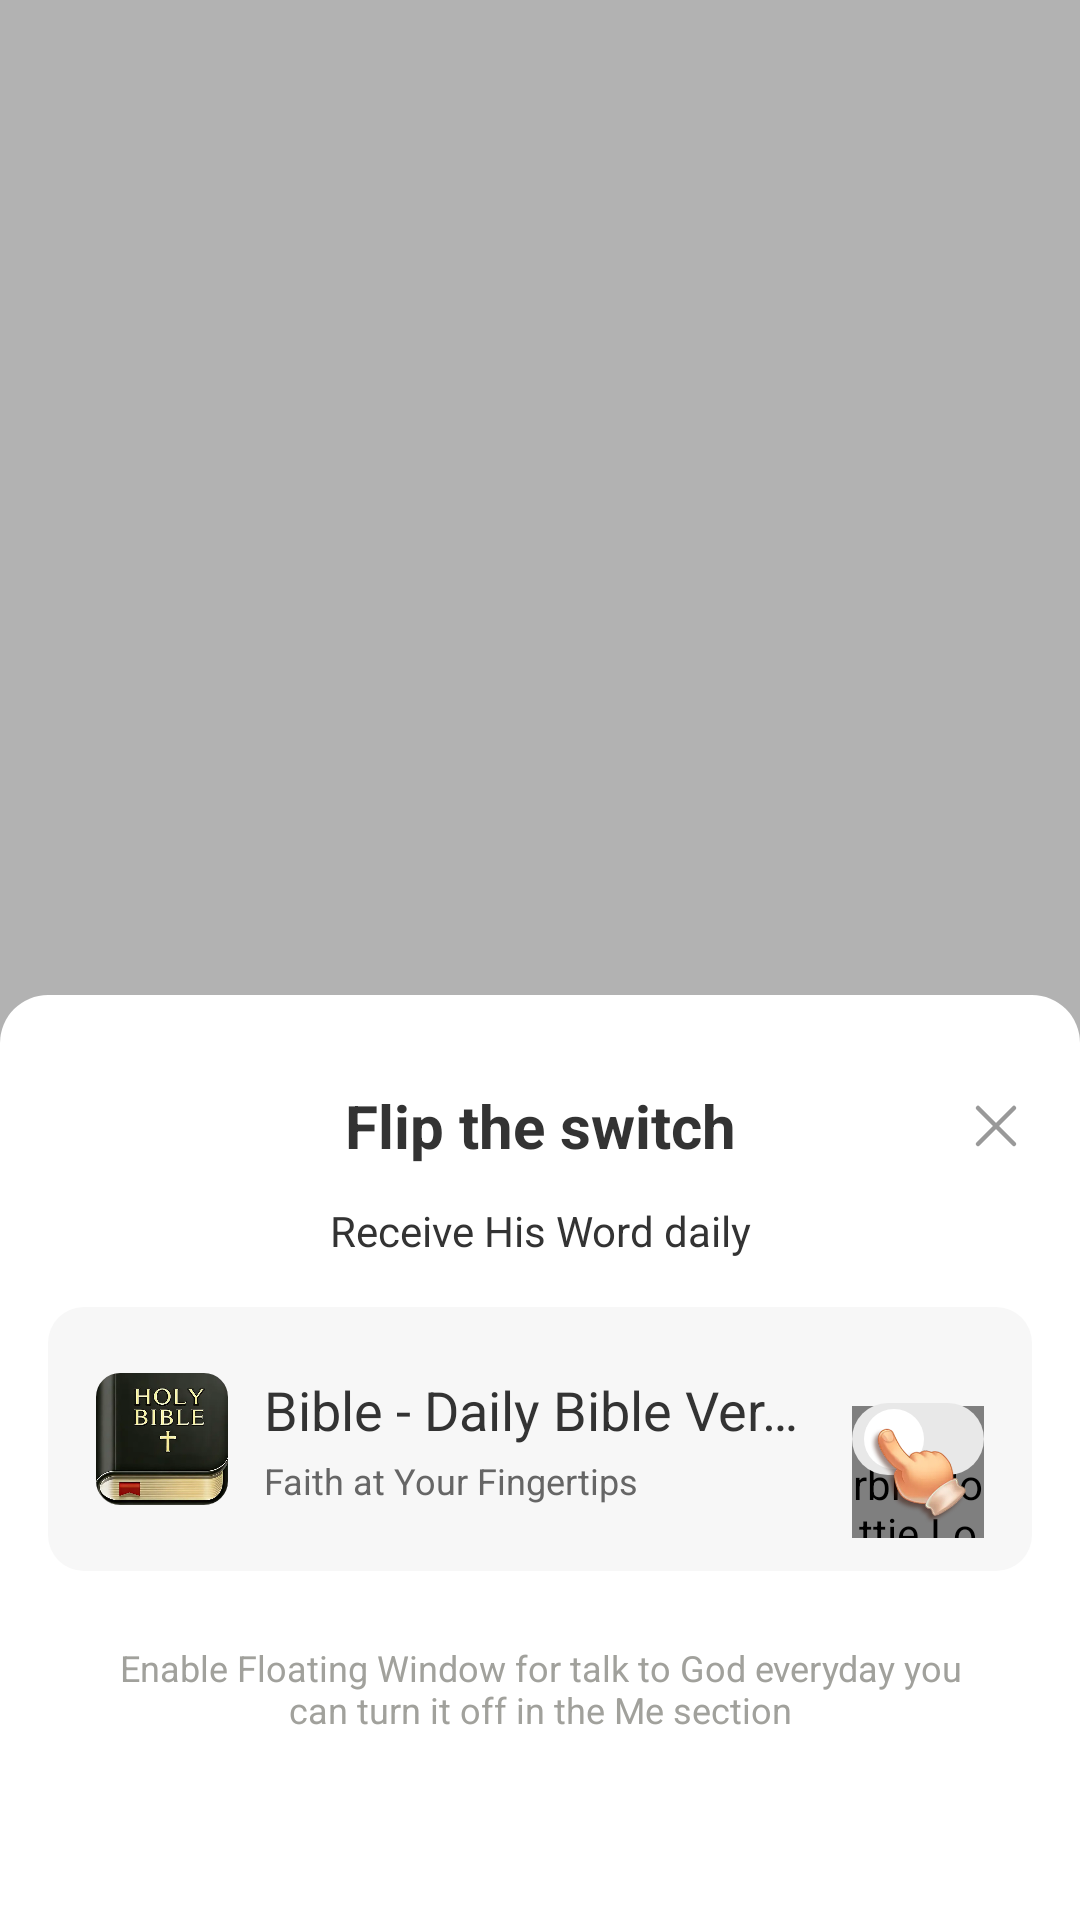

Produce the Android XML layout that renders to this screen, including the resource entries it uses.
<!-- AndroidManifest.xml: application theme Theme.KJVBible -->
<!-- res/layout/activity_floating_window_guide.xml -->
<?xml version="1.0" encoding="utf-8"?>
<layout xmlns:android="http://schemas.android.com/apk/res/android"
    xmlns:app="http://schemas.android.com/apk/res-auto"
    xmlns:tools="http://schemas.android.com/tools">

    <LinearLayout
        android:id="@+id/root_layout"
        android:layout_width="match_parent"
        android:layout_height="match_parent"
        android:orientation="vertical"
        android:background="#4D000000">

        <View
            android:layout_width="match_parent"
            android:layout_height="0dp"
            android:layout_weight="1"/>

        <androidx.constraintlayout.widget.ConstraintLayout
            android:id="@+id/panel_layout"
            android:layout_width="match_parent"
            android:layout_height="wrap_content"
            android:background="@drawable/bg_floating_window_bottom_sheet">

            <TextView
                android:id="@+id/title"
                android:layout_width="wrap_content"
                android:layout_height="wrap_content"
                android:text="@string/flip_the_switch"
                android:textColor="#333333"
                android:textStyle="bold"
                android:textSize="20sp"
                app:layout_constraintStart_toStartOf="parent"
                app:layout_constraintEnd_toEndOf="parent"
                app:layout_constraintTop_toTopOf="parent"
                android:layout_marginTop="30dp"/>

            <ImageView
                android:id="@+id/close"
                android:layout_width="24dp"
                android:layout_height="24dp"
                android:importantForAccessibility="no"
                android:src="@drawable/svg_close"
                app:layout_constraintTop_toTopOf="@id/title"
                app:layout_constraintBottom_toBottomOf="@id/title"
                app:layout_constraintEnd_toEndOf="parent"
                android:layout_marginEnd="16dp"/>

            <TextView
                android:id="@+id/sub_title"
                android:layout_width="wrap_content"
                android:layout_height="wrap_content"
                android:text="@string/flip_the_switch_hint"
                android:textColor="#333333"
                android:textStyle="normal"
                android:textSize="14sp"
                app:layout_constraintStart_toStartOf="parent"
                app:layout_constraintEnd_toEndOf="parent"
                app:layout_constraintTop_toBottomOf="@id/title"
                android:layout_marginTop="12dp"/>

            <androidx.constraintlayout.widget.ConstraintLayout
                android:id="@+id/hint_layout"
                android:layout_width="0dp"
                android:layout_height="wrap_content"
                app:layout_constraintStart_toStartOf="parent"
                app:layout_constraintEnd_toEndOf="parent"
                android:layout_marginHorizontal="16dp"
                app:layout_constraintTop_toBottomOf="@id/sub_title"
                android:layout_marginTop="16dp"
                android:background="@drawable/bg_guide_flip_switch">

                <com.google.android.material.imageview.ShapeableImageView
                    android:id="@+id/app_icon"
                    android:layout_width="44dp"
                    android:layout_height="44dp"
                    android:importantForAccessibility="no"
                    app:layout_constraintTop_toTopOf="parent"
                    app:layout_constraintBottom_toBottomOf="parent"
                    app:layout_constraintStart_toStartOf="parent"
                    android:layout_marginVertical="22dp"
                    android:layout_marginStart="16dp"
                    android:src="@mipmap/img_appicon"
                    app:shapeAppearanceOverlay="@style/ShapeAppearance.App.RoundedCorner8"/>

                <TextView
                    android:id="@+id/app_name"
                    android:layout_width="0dp"
                    android:layout_height="wrap_content"
                    android:textColor="#333333"
                    android:textSize="18sp"
                    android:text="@string/bible_name"
                    app:layout_constraintStart_toEndOf="@id/app_icon"
                    app:layout_constraintTop_toTopOf="@id/app_icon"
                    app:layout_constraintEnd_toStartOf="@id/lottie_view"
                    android:layout_marginEnd="16dp"
                    android:layout_marginStart="12dp"
                    android:singleLine="true"
                    android:ellipsize="end"/>

                <TextView
                    android:id="@+id/desc"
                    android:layout_width="0dp"
                    android:layout_height="wrap_content"
                    android:textColor="#666666"
                    android:textSize="12sp"
                    android:text="@string/faith_fingertips"
                    app:layout_constraintStart_toEndOf="@id/app_icon"
                    app:layout_constraintBottom_toBottomOf="@id/app_icon"
                    app:layout_constraintEnd_toEndOf="@id/app_name"
                    android:layout_marginStart="12dp"
                    android:ellipsize="end"/>

                <com.airbnb.lottie.LottieAnimationView
                    android:id="@+id/lottie_view"
                    android:layout_width="44dp"
                    android:layout_height="44dp"
                    app:layout_constraintTop_toTopOf="@id/app_icon"
                    app:layout_constraintBottom_toBottomOf="parent"
                    app:layout_constraintEnd_toEndOf="parent"
                    android:layout_marginEnd="16dp" />
                
                <ImageView
                    android:id="@+id/icon_switch"
                    android:layout_width="44dp"
                    android:layout_height="24dp"
                    android:importantForAccessibility="no"
                    android:src="@drawable/svg_switch"
                    app:layout_constraintTop_toTopOf="parent"
                    app:layout_constraintBottom_toBottomOf="parent"
                    app:layout_constraintEnd_toEndOf="parent"
                    android:layout_marginEnd="16dp"/>

                <ImageView
                    android:id="@+id/icon_finger"
                    android:layout_width="32dp"
                    android:layout_height="32dp"
                    android:importantForAccessibility="no"
                    android:src="@mipmap/img_switch_guide"
                    app:layout_constraintStart_toStartOf="@id/icon_switch"
                    app:layout_constraintEnd_toEndOf="@id/icon_switch"
                    app:layout_constraintTop_toBottomOf="@id/icon_switch"
                    android:layout_marginTop="-16dp"/>

            </androidx.constraintlayout.widget.ConstraintLayout>

            <TextView
                android:id="@+id/hint"
                android:layout_width="0dp"
                android:layout_height="wrap_content"
                android:text="@string/guide_floating_window_hint"
                android:gravity="center"
                android:layout_marginHorizontal="30dp"
                android:textColor="#A1A19C"
                android:textStyle="normal"
                android:textSize="12sp"
                app:layout_constraintStart_toStartOf="parent"
                app:layout_constraintEnd_toEndOf="parent"
                app:layout_constraintTop_toBottomOf="@id/hint_layout"
                app:layout_constraintBottom_toBottomOf="parent"
                android:layout_marginBottom="62dp"
                android:layout_marginTop="24dp"/>

        </androidx.constraintlayout.widget.ConstraintLayout>

    </LinearLayout>

</layout>
<!-- resources referenced by this layout -->
<resources>
  <!-- drawable bg_floating_window_bottom_sheet (drawable) -->
  <?xml version="1.0" encoding="utf-8"?>
  <shape xmlns:android="http://schemas.android.com/apk/res/android"
      android:shape="rectangle">
      <corners android:topLeftRadius="16dp" android:topRightRadius="16dp" />
      <solid android:color="#FFFFFF"/>
  </shape>
  <!-- drawable bg_guide_flip_switch (drawable) -->
  <?xml version="1.0" encoding="utf-8"?>
  <shape android:shape="rectangle" xmlns:android="http://schemas.android.com/apk/res/android">
  
      <solid android:color="#f7f7f7"/>
      <corners android:radius="12dp"/>
  
  </shape>
  <!-- drawable svg_close (drawable) -->
  <vector xmlns:android="http://schemas.android.com/apk/res/android"
      android:width="24dp"
      android:height="24dp"
      android:viewportWidth="24"
      android:viewportHeight="24">
    <path
        android:pathData="M6,6L18,18"
        android:strokeLineJoin="round"
        android:strokeWidth="1.5"
        android:fillColor="#00000000"
        android:strokeColor="#999999"
        android:strokeLineCap="round"/>
    <path
        android:pathData="M6,18L18,6"
        android:strokeLineJoin="round"
        android:strokeWidth="1.5"
        android:fillColor="#00000000"
        android:strokeColor="#999999"
        android:strokeLineCap="round"/>
  </vector>
  <!-- drawable svg_switch (drawable) -->
  <vector xmlns:android="http://schemas.android.com/apk/res/android"
      android:width="44dp"
      android:height="24dp"
      android:viewportWidth="44"
      android:viewportHeight="24">
    <path
        android:pathData="M12,0L32,0A12,12 0,0 1,44 12L44,12A12,12 0,0 1,32 24L12,24A12,12 0,0 1,0 12L0,12A12,12 0,0 1,12 0z"
        android:fillColor="#E8E8E8"/>
    <path
        android:pathData="M14,12m-10,0a10,10 0,1 1,20 0a10,10 0,1 1,-20 0"
        android:fillColor="#ffffff"/>
  </vector>
  <!-- mipmap img_appicon: png bitmap (mipmap-xxhdpi, 256591 bytes) -->
  <!-- mipmap img_switch_guide: png bitmap (mipmap-xxhdpi, 35773 bytes) -->
  <string name="bible_name">Bible - Daily Bible Verse KJV</string>
  <string name="faith_fingertips">Faith at Your Fingertips</string>
  <string name="flip_the_switch">Flip the switch</string>
  <string name="flip_the_switch_hint">Receive His Word daily</string>
  <string name="guide_floating_window_hint">Enable Floating Window for talk to God everyday you can turn it off in the Me section</string>
  <style name="ShapeAppearance.App.RoundedCorner8" parent="">
          <item name="cornerFamily">rounded</item>
          <item name="cornerSize">8dp</item>
      </style>
  <style name="Theme.KJVBible" parent="Theme.Bible" />
  <style name="Theme.Bible" parent="Theme.MaterialComponents.DayNight.DarkActionBar">
          
          <item name="colorPrimary">@color/purple_500</item>
          <item name="colorPrimaryVariant">@color/purple_700</item>
          <item name="colorOnPrimary">@color/white</item>
          
          <item name="colorSecondary">@color/teal_200</item>
          <item name="colorSecondaryVariant">@color/teal_700</item>
          <item name="colorOnSecondary">@color/black</item>
          
          <item name="android:statusBarColor">@android:color/transparent</item>
          
      </style>
  <!-- not gathered from this repository: default colours our renderer supplied (Android Studio template values) -->
  <color name="purple_500">#FF6200EE</color>
  <color name="purple_700">#FF3700B3</color>
  <color name="teal_200">#FF03DAC5</color>
  <color name="teal_700">#FF018786</color>
  <color name="black">#FF000000</color>
  <color name="white">#FFFFFFFF</color>
</resources>
